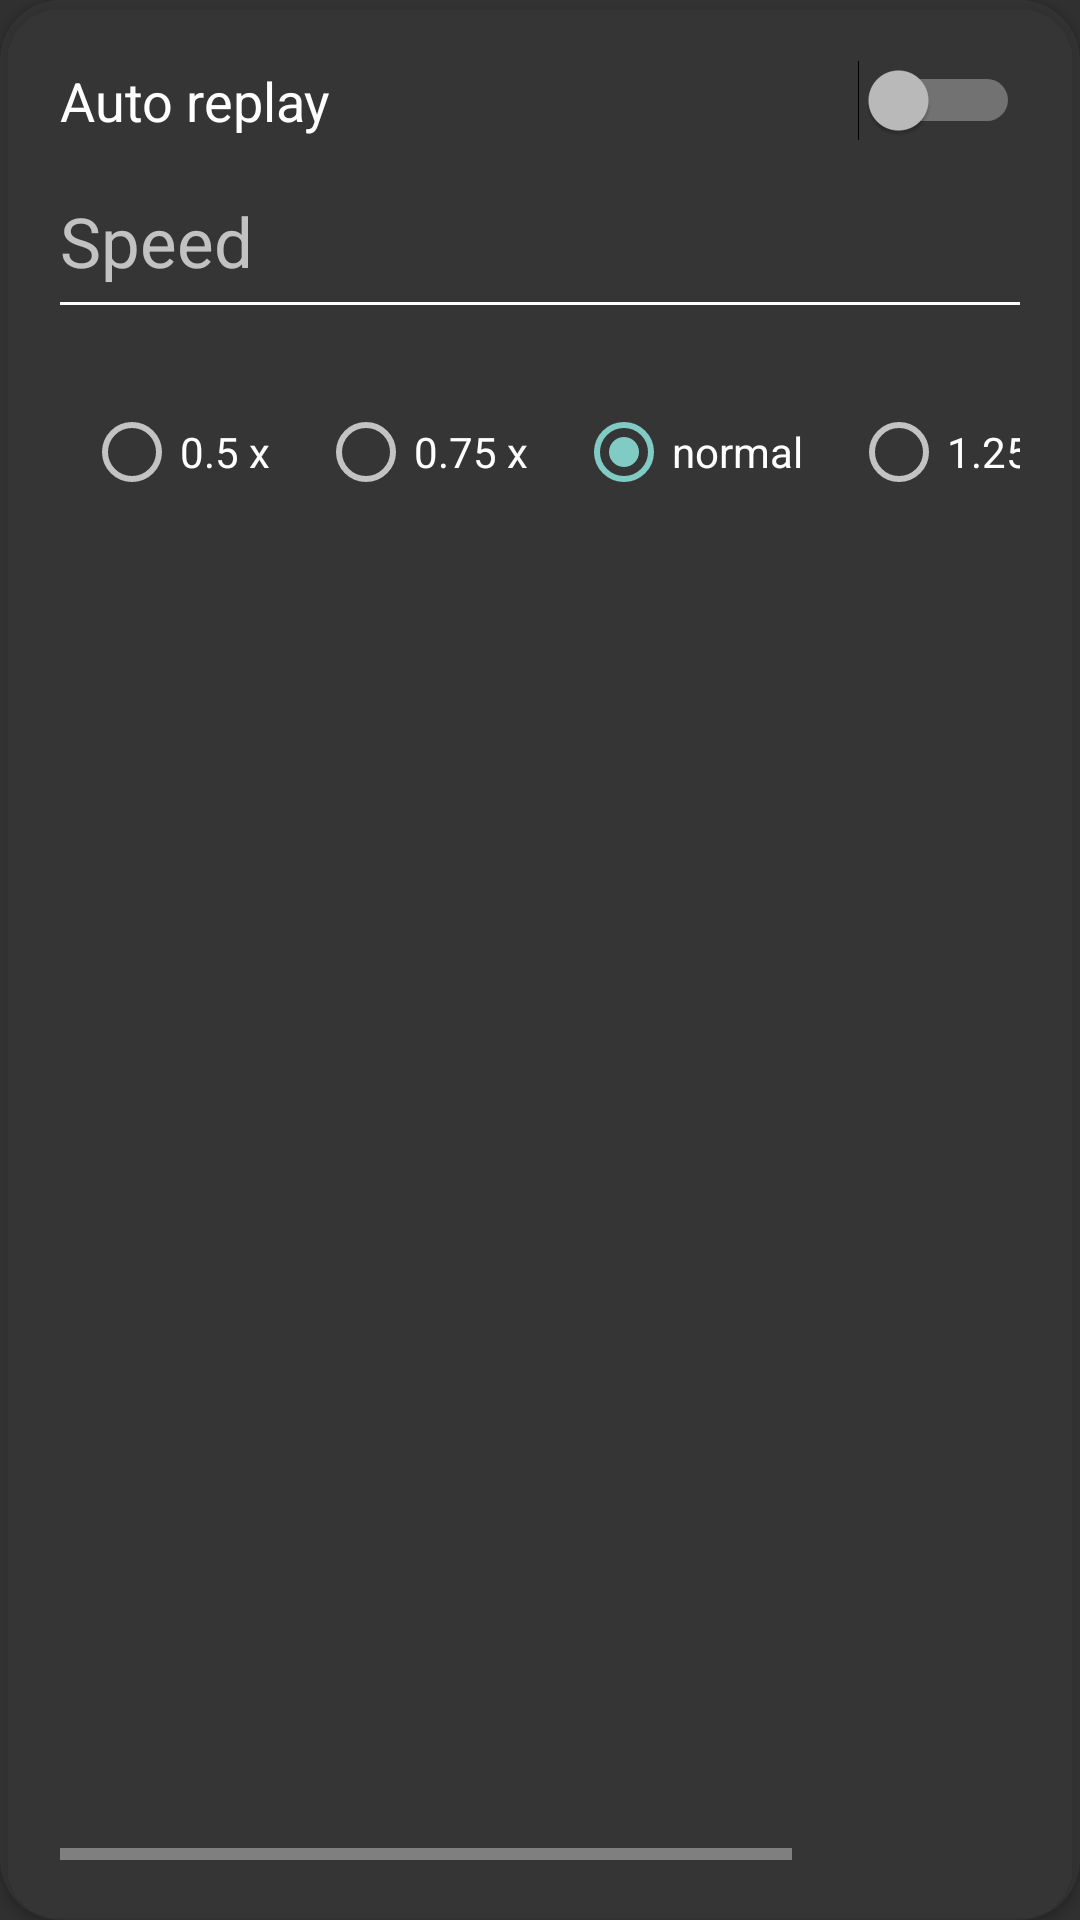

Layout XML and referenced resources for this Android screen:
<!-- AndroidManifest.xml: application theme Theme.AppCompat.NoActionBar -->
<!-- res/layout/speed_ui.xml -->
<?xml version="1.0" encoding="utf-8"?>
<androidx.cardview.widget.CardView xmlns:android="http://schemas.android.com/apk/res/android"
    xmlns:app="http://schemas.android.com/apk/res-auto"
    android:layout_width="match_parent"
    android:layout_height="wrap_content"
    app:cardBackgroundColor="#75403E3E"
    app:cardCornerRadius="20dp"
    android:elevation="0dp"
    xmlns:tools="http://schemas.android.com/tools">

    <LinearLayout
        android:layout_width="match_parent"
        android:layout_height="match_parent"
        android:layout_margin="20dp"
        android:orientation="vertical">

        <Switch
            android:layout_width="match_parent"
            android:layout_height="wrap_content"
            android:text="Auto replay"
            android:textSize="18sp"
            android:layout_marginBottom="18dp"
            android:id="@+id/switch_continue"/>

        <TextView
            android:layout_width="match_parent"
            android:layout_height="wrap_content"
            android:text="Speed"
            android:textSize="23dp"/>

        <View
            android:layout_width="match_parent"
            android:layout_height="1dp"
            android:layout_marginTop="5dp"
            android:layout_marginBottom="5dp"
            android:background="@color/white"/>

        <HorizontalScrollView
            android:layout_width="match_parent"
            android:layout_height="match_parent">
            <RadioGroup
                android:layout_width="match_parent"
                android:layout_height="wrap_content"
                android:layout_marginTop="20dp"
                android:orientation="horizontal"
                android:id="@+id/radioGroup">

                <RadioButton
                    android:layout_width="wrap_content"
                    android:layout_height="wrap_content"
                    android:text="0.5 x"
                    android:layout_margin="8dp"
                    style="@style/Widget.AppCompat.CompoundButton.RadioButton"
                    android:id="@+id/radio_50"/>

                <RadioButton
                    android:layout_width="wrap_content"
                    android:layout_height="wrap_content"
                    android:layout_margin="8dp"
                    android:text="0.75 x"
                    android:id="@+id/radio_75"/>

                <RadioButton
                    android:layout_width="wrap_content"
                    android:layout_height="wrap_content"
                    android:text="normal"
                    android:layout_margin="8dp"
                    android:checked="true"
                    android:id="@+id/radio_normal"/>

                <RadioButton
                    android:layout_width="wrap_content"
                    android:layout_height="wrap_content"
                    android:text="1.25 x"
                    android:layout_margin="8dp"
                    android:id="@+id/radio_125"/>

                <RadioButton
                    android:layout_width="wrap_content"
                    android:layout_height="wrap_content"
                    android:text="1.5 x"
                    android:layout_margin="8dp"
                    android:id="@+id/radio_150"/>
            </RadioGroup>
        </HorizontalScrollView>

        <FrameLayout
            android:layout_width="match_parent"
            android:layout_height="wrap_content">
            <Button
                android:id="@+id/confirm_speed"
                android:layout_width="wrap_content"
                android:layout_height="wrap_content"
                android:layout_gravity="center"
                android:layout_marginTop="20dp"
                android:backgroundTint="@color/checked"
                android:text="Confirm" />

        </FrameLayout>

    </LinearLayout>

</androidx.cardview.widget.CardView>
<!-- resources referenced by this layout -->
<resources>
  <color name="checked">#FF9800</color>
  <color name="white">#FFFFFFFF</color>
</resources>
